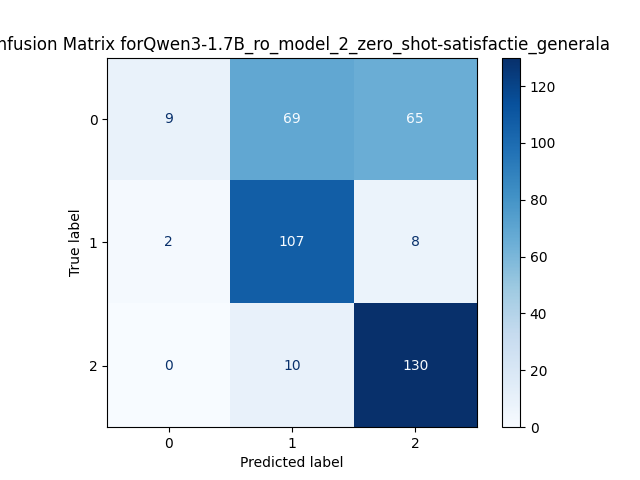

The file beside this chart, header and first rows:
, Predicted 0, Predicted 1, Predicted 2
Actual 0, 9, 69, 65
Actual 1, 2, 107, 8
Actual 2, 0, 10, 130
